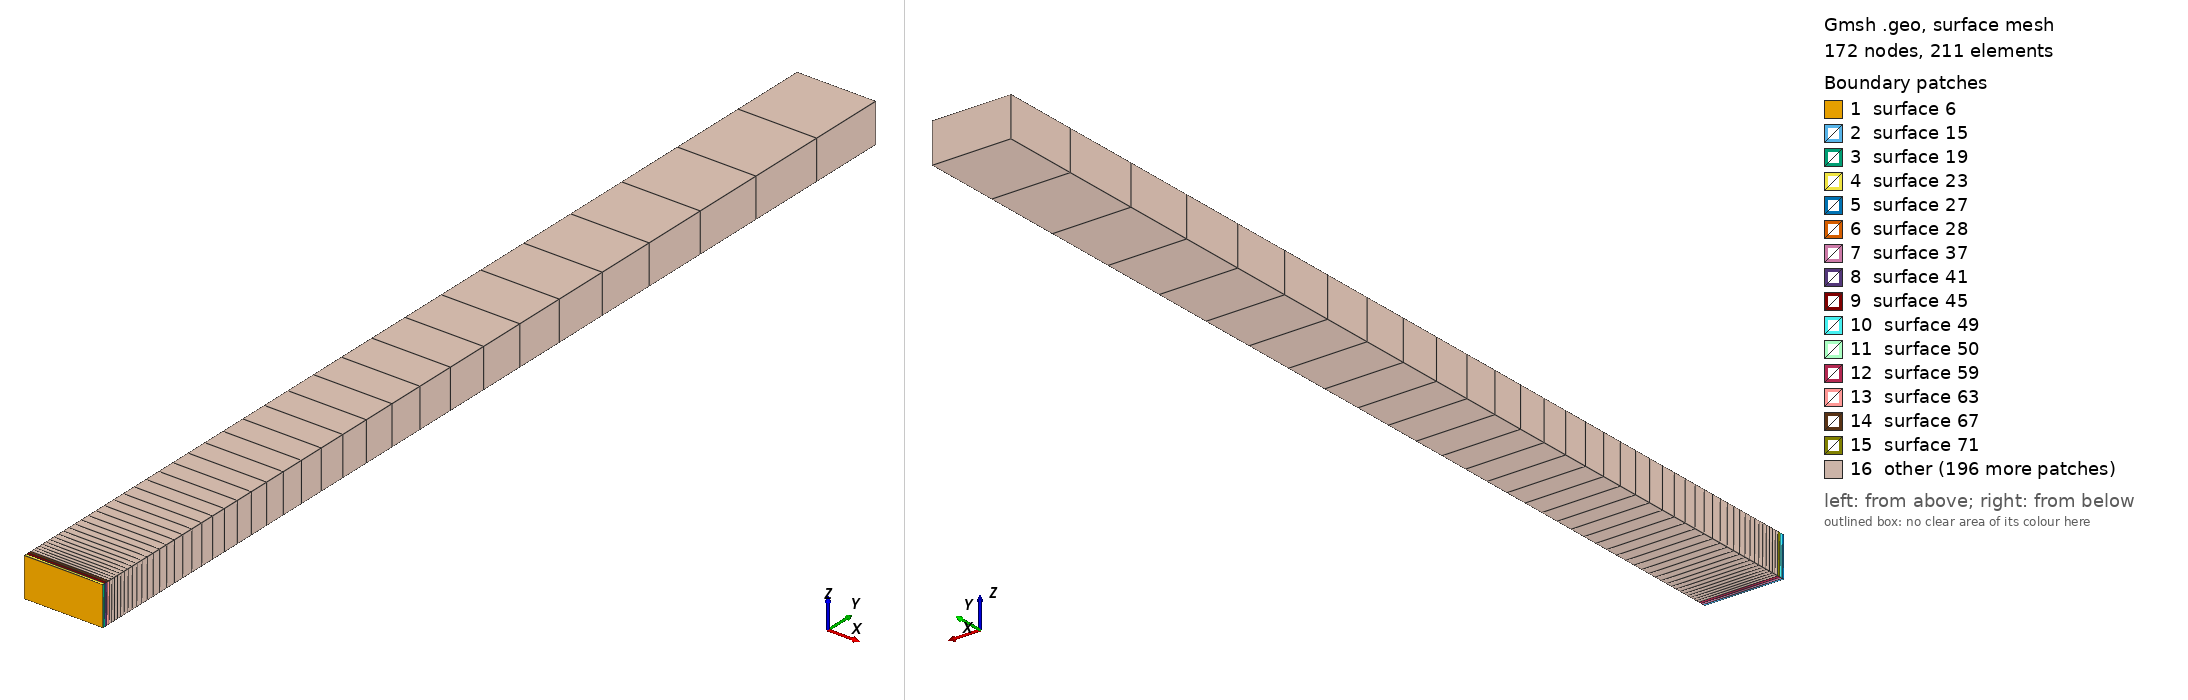

Gmsh geometry script, surface-meshed: 172 nodes, 211 surface elements. Boundary patches (legend numbers): 1 surface 6, 2 surface 15, 3 surface 19, 4 surface 23, 5 surface 27, 6 surface 28, 7 surface 37, 8 surface 41, 9 surface 45, 10 surface 49, 11 surface 50, 12 surface 59, 13 surface 63, 14 surface 67, 15 surface 71, 16 other. Left view from above one corner, right view from below the opposite corner. The script declares no physical surfaces, so the legend lists its geometric surfaces. The drawing asked Gmsh for element sizes between 1% and 20% of the model's largest extent; the script's own settings can give other sizes.

=== demi_400.geo (drawn) ===
lx = 6.283;
lz = 3.142;
nx = 80.0;
nz = 80.0;

lc = 1e-7;
dx = lx / nx;
dz = lz / nz;

ypos = 0;
dy0 = 1 / 400;
raison = 1.09;

p1 = newp;
Point(p1) = {0, -1, 0, lc};
autoPoint[] = Translate {dx, 0, 0} { Duplicata{ Point{p1}; } };
p2 = autoPoint[0];
autoPoint[] = Translate {0, 0, dz} { Duplicata{ Point{p1}; } };
p3 = autoPoint[0];
autoPoint[] = Translate {dx, 0, dz} { Duplicata{ Point{p1}; } };
p4 = autoPoint[0];
l1 = newl;
Line(l1) = {p1, p2};
l2 = newl;
Line(l2) = {p1, p3};
l3 = newl;
Line(l3) = {p4, p2};
l4 = newl;
Line(l4) = {p4, p3};
Transfinite Line {l1, l2, l3, l4} = 2 Using Progression 1;
l5 = newll;
Line Loop(l5) = {l1, -l3, l4, -l2} ;
s6 = news;
Plane Surface(s6) = {l5} ;
Transfinite Surface{s6};
Recombine Surface {s6};

dy = dy0;
For i In {0:40}

  autoVol[] = Extrude {0, dy, 0} { Surface{s6}; Layers{1}; Recombine; };

  ypos = ypos + dy;

  s6 = autoVol[5];
  Transfinite Surface{s6};
  Recombine Surface {s6};
  s6 = autoVol[4];
  Transfinite Surface{s6};
  Recombine Surface {s6};
  s6 = autoVol[3];
  Transfinite Surface{s6};
  Recombine Surface {s6};
  s6 = autoVol[2];
  Transfinite Surface{s6};
  Recombine Surface {s6};
  s6 = autoVol[0];
  Transfinite Surface{s6};
  Recombine Surface {s6};
  v6 = autoVol[1];
  Transfinite Volume{v6};

  dy *= raison;

EndFor


dy = (1-ypos);

  autoVol[] = Extrude {0, dy, 0} { Surface{s6}; Layers{1}; Recombine; };

  ypos = ypos + dy;

  s6 = autoVol[5];
  Transfinite Surface{s6};
  Recombine Surface {s6};
  s6 = autoVol[4];
  Transfinite Surface{s6};
  Recombine Surface {s6};
  s6 = autoVol[3];
  Transfinite Surface{s6};
  Recombine Surface {s6};
  s6 = autoVol[2];
  Transfinite Surface{s6};
  Recombine Surface {s6};
  s6 = autoVol[0];
  Transfinite Surface{s6};
  Recombine Surface {s6};
  v6 = autoVol[1];
  Transfinite Volume{v6};
